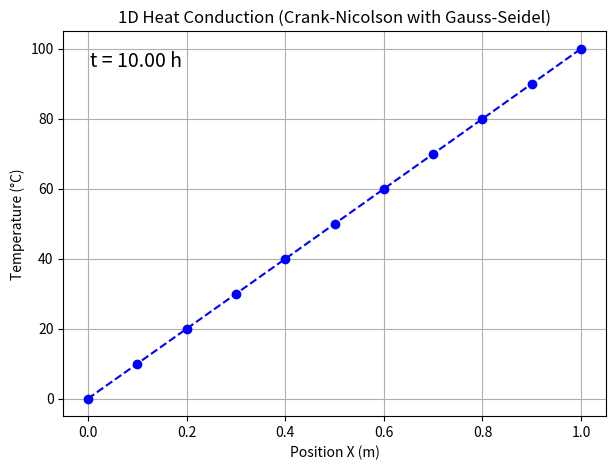

The matplotlib source for this figure:
# ================================================================
# 1D 熱伝導方程式 u_t = χ u_xx の Crank–Nicolson（半陰解法）+ ガウス–ザイデル反復ソルバ
# ---------------------------------------------------------------
# ● PDEと格子
#   - 連続系:   ∂u/∂t = χ ∂²u/∂x²  （0≤x≤L, t≥0）
#   - 格子点:   x_i = i Δx  (i=0..M),  t_j = j Δt  (j=0..N)
#
# ● Crank–Nicolson(CN) の標準離散化（内部点 i=1..M-1）:
#
#   (u_i^{j+1}-u_i^j)/Δt = (χ/2) * [ (u_{i+1}^{j+1} - 2u_i^{j+1} + u_{i-1}^{j+1})/Δx²
#                                   + (u_{i+1}^{j}   - 2u_i^{j}   + u_{i-1}^{j})  /Δx² ]
#
#   R := χ Δt / Δx² とおくと、
#
#   (1+R) u_i^{j+1} - (R/2)(u_{i+1}^{j+1}+u_{i-1}^{j+1})
#     = (1-R) u_i^{j} + (R/2)(u_{i+1}^{j} + u_{i-1}^{j})
#
#   すなわち A u^{j+1} = b^j の三重対角(対称/対角優位)連立一次方程式が各時刻で現れる。
#
# ● 本コードのガウス–ザイデル更新式との対応
#   上式の両辺を (-2/R) 倍すると
#
#   -2(1+1/R) u_i^{j+1} + u_{i+1}^{j+1} + u_{i-1}^{j+1}
#     = -(u_{i+1}^{j} - 2u_i^{j} + u_{i-1}^{j}) - (2/R) u_i^{j}
#
#   と書ける。ここで
#     BS := -2(1+1/R),   BL := -(Δ_x² u^j)_i - (2/R) u_i^j
#   と定義すれば、ガウス–ザイデル反復は
#     u_i^{j+1,(k+1)} = ( BL - u_{i+1}^{j+1,(k)} - u_{i-1}^{j+1,(k+1)} ) / BS
#   となる。本実装の BS, BL はこの形をそのままコーディングしたものである。
#
# ● 収束と安定性
#   - CN は A-安定（時間刻みに対する制約が緩い）ため、陽解法FTCSの R≤1/2 の制約を受けない。
#   - ただし各時刻での反復ソルバ（ここではGS）には停止判定が必要。本コードは
#     「相対L1差分 ≤ TOLERANCE」を収束基準として用いる。
#
# ● 可視化・出力
#   - 各時刻の温度プロファイルを GIF にし、結果行列（空間×時間）をテキストで保存する。
# ================================================================

import matplotlib.pyplot as plt
import numpy as np
from matplotlib.animation import ArtistAnimation

# --- 定数定義 ---
# 生成するアニメーションGIFファイルのパス
ANIMATION_GIF_PATH = "./animation.gif"
# 計算結果を出力するテキストファイルのパス
RESULT_FILE_PATH = "./calculated_result.txt"
# ガウス-ザイデル法の収束判定許容誤差（相対L1差分）
TOLERANCE = 1e-6


def set_initial_condition(u: np.ndarray) -> None:
    """
    初期条件 (時刻 t=0) を設定します。
    棒の内部 (境界を除く) の初期温度を 0.0 ℃に設定します。

    Args:
        u (np.ndarray): 温度分布を格納する2次元NumPy配列。
                        形状は (空間格子点数 M+1, 時間ステップ数 N+1)。
                        u[1:-1, 0] の要素が変更されます。

    備考:
        本スクリプトの main では 1次元配列 u_current を直接 0 初期化しており、
        ここは「2次元版の典型的な初期化」を示す参考関数として残している。
    """
    # u[空間点i, 時間点j] で、初期時刻 j=0 の内部点を 0 に。
    u[1:-1, 0] = 0.0


def set_boundary_condition(u: np.ndarray) -> None:
    """
    境界条件 (すべての時刻 t >= 0) を設定します。
    棒の左端 (x=0) を 0.0 ℃、右端 (x=1) を 100.0 ℃に固定します。

    Args:
        u (np.ndarray): 温度分布を格納する2次元NumPy配列。
                        u[0, :] と u[-1, :] の要素が変更されます。

    備考:
        本スクリプトの main では 1次元 u_next に対して境界を直書きしており、
        ここは「2次元表現の雛形」を示す補助関数の位置づけ。
    """
    # 左端 i=0 の温度を 0 ℃、右端 i=M の温度を 100 ℃ に固定（全時刻）。
    u[0, :] = 0.0
    u[-1, :] = 100.0


def is_converged(u_new: np.ndarray, u_old: np.ndarray, M: int) -> bool:
    """
    ガウス-ザイデル法の収束判定を行います。
    現在の反復ステップの解と前回の反復ステップの解の相対誤差を計算し、
    許容誤差 TOLERANCE 以下であれば収束したと判定します。

    基準:
        relative_error = ( Σ_{i=1}^{M-1} |u_new[i]-u_old[i]| )
                         / ( Σ_{i=1}^{M-1} |u_new[i]| + 1e-10 )

    Args:
        u_new (np.ndarray): 現在の反復ステップで計算された温度分布 (1次元配列)。
        u_old (np.ndarray): 前回の反復ステップの温度分布 (1次元配列)。
        M (int): 空間方向の格子分割数。

    Returns:
        bool: 収束していれば True、そうでなければ False。
    """
    # 内部格子点 (i=1..M-1) の差分のL1合計
    error_sum = np.sum(np.abs(u_new[1:M] - u_old[1:M]))
    # 相対化のためのスケール（ゼロ除算防止で微小値を加える）
    value_sum = np.sum(np.abs(u_new[1:M])) + 1e-10
    relative_error = error_sum / value_sum
    return relative_error <= TOLERANCE


def calculate_crank_nicolson_step(
    u_next: np.ndarray,
    u_current: np.ndarray,
    M: int,
    R_chi: float,
    max_iterations: int,
) -> int:
    """
    クランク-ニコルソン法の1時間ステップ分の計算を実行します。
    内部でガウス-ザイデル反復法を用いて連立一次方程式を解きます。

    Args:
        u_next (np.ndarray): 次の時刻 (j+1) の温度分布を格納する1次元配列。
                             この配列の内容が反復計算によって更新される。
        u_current (np.ndarray): 現在の時刻 (j) の既知の温度分布 (1次元配列)。
        M (int): 空間方向の格子分割数。
        R_chi (float): パラメータ R = Δt * χ / (Δx)^2（= χΔt/Δx²）。
                       （上部の理論メモでの R に一致）
        max_iterations (int): ガウス-ザイデル法の最大反復回数。

    Returns:
        int: 収束までにかかったガウス-ザイデル法の反復回数。
             最大反復回数に達した場合は max_iterations を返す。

    理論メモ（式の対応）:
        標準CNの三重対角系 A u^{j+1} = b を (-2/R) 倍した整理で
        BS = -2 * (1 + 1/R),  BL = -(Δ_x² u^j)_i - (2/R) u_i^j
        を用いると、GS更新は
          u_i^{j+1,(k+1)} = (BL - u_{i+1}^{j+1,(k)} - u_{i-1}^{j+1,(k+1)}) / BS
        となる（上部の導出参照）。
    """
    # 反復用ワーク（u_iter が最新推定、u_prev_iter が前回推定）
    u_iter = u_next.copy()
    u_prev_iter = u_next.copy()

    # ガウス-ザイデル反復
    for k in range(max_iterations):
        u_prev_iter[:] = u_iter  # 前回の反復結果を保存

        # 内部点 i=1..M-1 を順次更新（左→右に走査。左側は新値、右側は旧値を使うGS）
        for i in range(1, M):
            # 係数（上の理論メモの記号に対応）
            BS = -2.0 * (1.0 + 1.0 / R_chi)
            # BL は (−ラプラシアン) − (2/R) * u_current
            BL = (
                -(u_current[i + 1] - 2.0 * u_current[i] + u_current[i - 1])
                - (2.0 / R_chi) * u_current[i]
            )

            # ガウス-ザイデル更新
            # 右隣 u_{i+1}^{(k)} は前回反復の値（u_prev_iter）、左隣 u_{i-1}^{(k+1)} は今反復の新値（u_iter）
            u_iter[i] = (BL - u_prev_iter[i + 1] - u_iter[i - 1]) / BS

        # 収束判定（相対L1差分）
        if is_converged(u_iter, u_prev_iter, M):
            u_next[:] = u_iter  # 収束したら次時刻解に確定
            return k + 1  # 実行した反復回数

    # ここに来たら最大反復回数に達した（収束しきらず）
    # NOTE: もとのコードの print は 0 で割る式があり例外化するため、エラーメッセージ生成は簡素化推奨。
    print(f"警告: ガウス-ザイデル法が {max_iterations} 回以内に収束しませんでした。")
    u_next[:] = u_iter  # 現時点の反復解を採用
    return max_iterations


def animate_results(
    results: list, grid_space: float, time_delta: float, M: int
) -> None:
    """
    計算結果 (各タイムステップの温度分布) をアニメーションで可視化して GIF 保存。

    可視化のポイント:
      - y軸範囲を固定（-5〜105℃）してスケールの揺れを防止
      - プロファイルは点マーカー＋破線で変化が見やすい描画
    """
    fig, ax = plt.subplots(figsize=(7, 5))
    x_values = np.arange(M + 1) * grid_space  # x座標配列
    ax.set_xlabel("Position X (m)")
    ax.set_ylabel("Temperature (°C)")
    ax.set_title("1D Heat Conduction (Crank-Nicolson with Gauss-Seidel)")
    ax.grid(True)
    ax.set_ylim(-5, 105)  # y軸の範囲を固定

    frames = []  # 各フレームで描くアーティストの集合
    for j, profile in enumerate(results):
        time = j * time_delta
        (line,) = ax.plot(x_values, profile, linestyle="--", marker="o", color="b")
        time_text = ax.text(
            0.05,
            0.95,
            f"t = {time:.2f} h",
            transform=ax.transAxes,
            fontsize=14,
            verticalalignment="top",
        )
        frames.append([line, time_text])

    # 事前に生成したアーティスト群をアニメーション化
    # blit=True は効率が良いが、環境によってテキスト更新が不安定なら False に変更
    anim = ArtistAnimation(fig, frames, interval=100, blit=True, repeat_delay=1000)
    anim.save(ANIMATION_GIF_PATH, writer="pillow")
    plt.close(fig)  # メモリ解放
    print(f"アニメーションを {ANIMATION_GIF_PATH} に保存しました。")


def save_results_to_file(results: list, params: dict) -> None:
    """
    計算結果の数値データと使用したパラメータをテキストファイルに保存します。
    各時間ステップの温度分布を転置して（空間×時間の行列にして）保存。

    形式:
      - 先頭に Parameters（再現性のため）
      - その後に行列 U: 行=空間 i, 列=時間 j
    """
    # 結果（時刻ごとの1Dプロファイルのリスト）→ 2D行列に変換し、(空間, 時間) に転置
    u_result_matrix = np.array(results).T
    with open(RESULT_FILE_PATH, "w", encoding="utf-8") as file:
        file.write("# Calculated result of 1D Heat Conduction (Crank-Nicolson)\n\n")
        file.write("# Parameters:\n")
        for key, value in params.items():
            file.write(f"#   {key}: {value}\n")
        file.write("\n# Matrix U (u[space, time]):\n")
        # 小数点以下6桁で保存（解析ツールに読みやすい）
        np.savetxt(file, u_result_matrix, fmt="%.6f")
    print(f"計算結果を {RESULT_FILE_PATH} に保存しました。")


if __name__ == "__main__":
    """
    メイン実行ブロック。
    1次元熱伝導方程式をクランク-ニコルソンの半陰解法で時刻ごとに解き、
    各時刻の連立一次方程式をガウス-ザイデル反復で求解する。
    """
    # --- 計算パラメータの設定 ---
    params = {
        "grid_counts_x": 10,  # 空間方向の格子分割数 M（節点は 0..M）
        "grid_counts_t": 50,  # 時間方向のステップ数 N（時刻は 0..N）
        "grid_space": 0.1,  # Δx [m]
        "time_delta": 0.2,  # Δt [h]
        "max_iterations_gs": 200,  # ガウス-ザイデルの最大反復回数
        "thermal_diffusivity": 0.07,  # χ [m^2/h]
    }
    # --- 変数展開（可読性のため） ---
    M = params["grid_counts_x"]
    N = params["grid_counts_t"]
    dx = params["grid_space"]
    dt = params["time_delta"]
    max_iter_gs = params["max_iterations_gs"]
    chi = params["thermal_diffusivity"]

    # 無次元パラメータ R = χ Δt / Δx²
    R_chi = chi * dt / dx**2
    print(f"無次元パラメータ R*χ = {R_chi:.4f}")
    # 参考表示: 下は「χ=1 と見なしたときの見かけの R=Δt/Δx²」。
    # 明確な誤解を避けるなら χ を掛けた R_chi のほうを主に参照すること。
    print(f"(参考) 陽解法の安定性パラメータ R = {dt / dx**2:.4f}")

    # 時刻ごとのプロファイル（1D）を保持
    u_current = np.zeros(M + 1)  # 初期時刻 j=0（内部0, 境界はこの後設定）
    u_next = np.zeros(M + 1)

    # 2D表現の雛形関数を呼ぶ“デモ”的な行。実際の初期条件は上で u_current を 0 で満たしているため十分。
    set_initial_condition(np.zeros((M + 1, N + 1)))  # 参考呼び出し

    # 結果リストに初期状態を追加
    results = [u_current.copy()]

    # 時間発展ループ（j=0..N-1）
    for j in range(N):
        # 2D雛形の境界設定を“呼ぶだけ”のデモ。実際に使うのは下の1D境界代入。
        set_boundary_condition(np.zeros((M + 1, N + 1)))  # 参考呼び出し

        # 1Dの境界条件（Dirichlet）を次時刻解 u_next に適用
        u_next[0] = 0.0
        u_next[-1] = 100.0

        # Crank–Nicolson の 1 ステップを GS で解く
        iterations = calculate_crank_nicolson_step(
            u_next=u_next,
            u_current=u_current,
            M=M,
            R_chi=R_chi,
            max_iterations=max_iter_gs,
        )

        # 次時刻を現在に更新し、結果を保存
        u_current[:] = u_next
        results.append(u_current.copy())

        print(
            f"時間ステップ {j+1}/{N} 完了, "
            f"時刻 t = {(j+1)*dt:.2f} h, "
            f"ガウス-ザイデル反復回数: {iterations}"
        )

    # 可視化とファイル出力
    animate_results(results, grid_space=dx, time_delta=dt, M=M)
    save_results_to_file(results, params)
    print("すべての処理が完了しました。")
